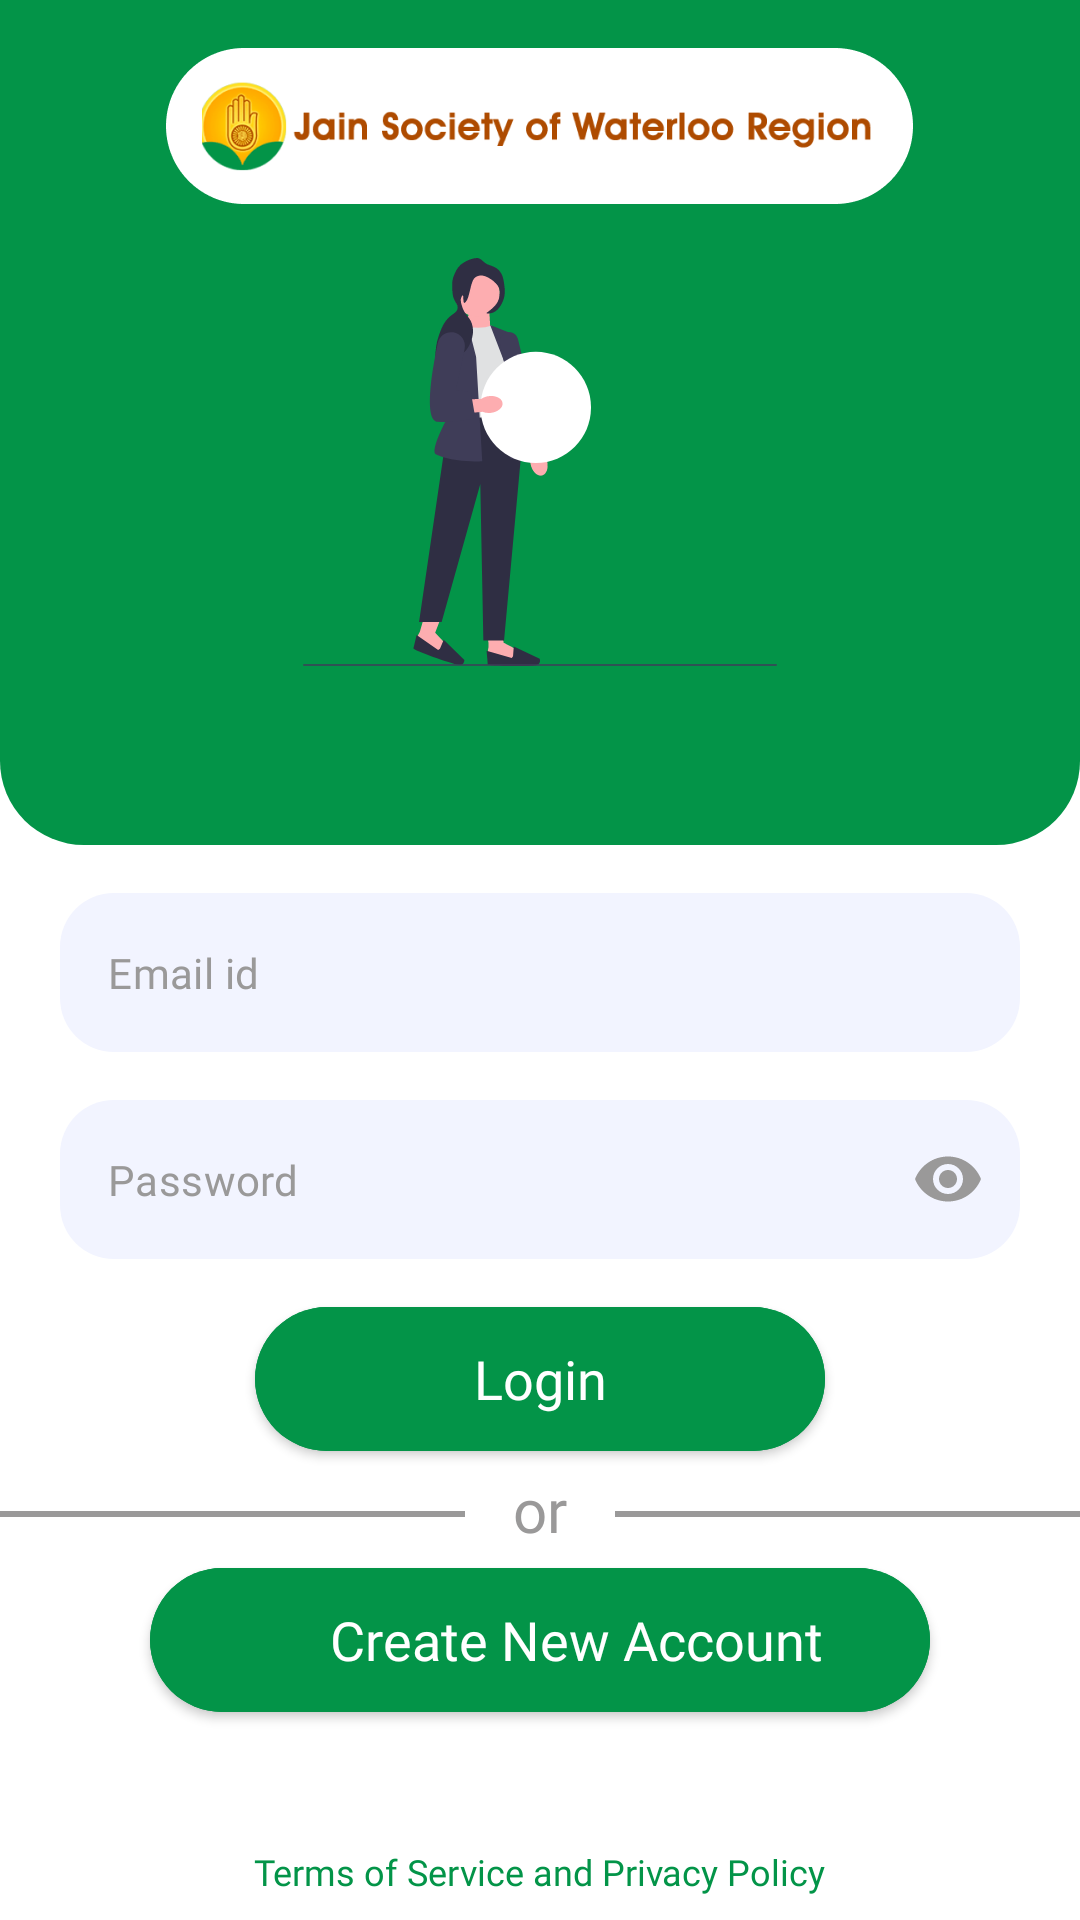

Here is an Android app screen rendered from its layout file. Give the layout XML and the strings, colors and styles it references.
<!-- AndroidManifest.xml: application theme MyTheme.CollageProject -->
<!-- res/layout/activity_login.xml -->
<?xml version="1.0" encoding="utf-8"?>
<androidx.constraintlayout.widget.ConstraintLayout xmlns:android="http://schemas.android.com/apk/res/android"
    xmlns:app="http://schemas.android.com/apk/res-auto"
    xmlns:tools="http://schemas.android.com/tools"
    android:layout_width="match_parent"
    android:layout_height="match_parent"
    android:background="@color/white"
    tools:context=".view.LoginActivity">

    <LinearLayout
        android:layout_width="0dp"
        android:layout_height="0dp"
        android:background="@drawable/login_back"
        android:orientation="vertical"
        app:layout_constraintBottom_toBottomOf="@id/guideline"
        app:layout_constraintEnd_toEndOf="parent"
        app:layout_constraintStart_toStartOf="parent"
        app:layout_constraintTop_toTopOf="parent">

        <ImageView
            android:layout_width="wrap_content"
            android:layout_height="wrap_content"
            android:layout_gravity="center"
            android:layout_marginTop="16dp"
            android:src="@drawable/first_image" />

    </LinearLayout>

    <ImageView
        android:layout_width="158dp"
        android:layout_height="136dp"
        android:layout_gravity="center"
        android:layout_marginTop="26dp"
        android:src="@drawable/login_img"
        app:layout_constraintBottom_toBottomOf="@id/guideline"
        app:layout_constraintEnd_toEndOf="parent"
        app:layout_constraintStart_toStartOf="parent"
        app:layout_constraintTop_toTopOf="parent" />

    <androidx.constraintlayout.widget.Guideline
        android:id="@+id/guideline"
        android:layout_width="wrap_content"
        android:layout_height="wrap_content"
        android:orientation="horizontal"
        app:layout_constraintGuide_percent="0.44" />

    <com.google.android.material.textfield.TextInputLayout
        android:id="@+id/emailInputLayout"
        style="@style/Widget.MaterialComponents.TextInputLayout.OutlinedBox"
        android:layout_width="match_parent"
        android:layout_height="wrap_content"
        android:layout_marginStart="20dp"
        android:layout_marginTop="16dp"
        android:layout_marginEnd="20dp"
        android:elevation="6dp"
        app:boxBackgroundColor="#F2F4FF"
        app:boxCornerRadiusBottomEnd="18dp"
        app:boxCornerRadiusBottomStart="18dp"
        app:boxCornerRadiusTopEnd="18dp"
        app:boxCornerRadiusTopStart="18dp"
        app:boxStrokeErrorColor="@color/gnt_red"
        app:boxStrokeWidth="0dp"
        app:hintEnabled="false"
        app:layout_constraintEnd_toEndOf="parent"
        app:layout_constraintStart_toStartOf="parent"
        app:layout_constraintTop_toTopOf="@+id/guideline">

        <com.google.android.material.textfield.TextInputEditText
            android:id="@+id/emailEditText"
            android:layout_width="match_parent"
            android:layout_height="wrap_content"
            android:fontFamily="@font/work_sans_regular"
            android:hint="Email id"
            android:imeOptions="actionNext"
            android:inputType="textEmailAddress"
            android:textColor="@color/black"
            android:textColorHint="@color/grey"
            android:textSize="14sp" />

    </com.google.android.material.textfield.TextInputLayout>

    <com.google.android.material.textfield.TextInputLayout
        android:id="@+id/passwordInputLayout"
        style="@style/Widget.MaterialComponents.TextInputLayout.OutlinedBox"
        android:layout_width="match_parent"
        android:layout_height="wrap_content"
        android:layout_marginStart="20dp"
        android:layout_marginTop="16dp"
        android:layout_marginEnd="20dp"
        android:elevation="6dp"
        app:boxBackgroundColor="#F2F4FF"
        app:boxCornerRadiusBottomEnd="18dp"
        app:boxCornerRadiusBottomStart="18dp"
        app:boxCornerRadiusTopEnd="18dp"
        app:boxCornerRadiusTopStart="18dp"
        app:boxStrokeErrorColor="@color/gnt_red"
        app:boxStrokeWidth="0dp"
        app:endIconMode="password_toggle"
        app:hintEnabled="false"
        app:endIconTint="@color/grey"
        app:layout_constraintEnd_toEndOf="parent"
        app:layout_constraintStart_toStartOf="parent"
        app:layout_constraintTop_toBottomOf="@+id/emailInputLayout">

        <com.google.android.material.textfield.TextInputEditText
            android:id="@+id/passwordEditText"
            android:layout_width="match_parent"
            android:layout_height="wrap_content"
            android:fontFamily="@font/work_sans_regular"
            android:hint="Password"
            android:imeOptions="actionDone"
            android:inputType="textPassword"
            android:textColor="@color/black"
            android:textColorHint="@color/grey"
            android:textSize="14sp" />

    </com.google.android.material.textfield.TextInputLayout>

    <com.google.android.material.button.MaterialButton
        android:id="@+id/loginButton"
        style="@style/MyButton"
        android:layout_width="190dp"
        android:layout_height="48dp"
        android:layout_marginTop="16dp"
        android:insetLeft="0dp"
        android:insetTop="0dp"
        android:insetRight="0dp"
        android:insetBottom="0dp"
        android:text="Login"
        app:layout_constraintEnd_toEndOf="parent"
        app:layout_constraintStart_toStartOf="parent"
        app:layout_constraintTop_toBottomOf="@id/passwordInputLayout" />

    <TextView
        android:id="@+id/orText"
        android:layout_width="wrap_content"
        android:layout_height="wrap_content"
        android:layout_marginTop="6dp"
        android:fontFamily="@font/work_sans_semi_bold"
        android:text="or"
        android:textColor="@color/grey"
        android:textSize="20sp"
        app:layout_constraintEnd_toEndOf="parent"
        app:layout_constraintStart_toStartOf="parent"
        app:layout_constraintTop_toBottomOf="@+id/loginButton" />

    <View
        android:layout_width="0dp"
        android:layout_height="2dp"
        android:layout_marginTop="3dp"
        android:layout_marginEnd="16dp"
        android:background="@color/grey"
        app:layout_constraintBottom_toBottomOf="@id/orText"
        app:layout_constraintEnd_toStartOf="@id/orText"
        app:layout_constraintStart_toStartOf="parent"
        app:layout_constraintTop_toTopOf="@id/orText" />

    <View
        android:layout_width="0dp"
        android:layout_height="2dp"
        android:layout_marginStart="16dp"
        android:layout_marginTop="3dp"
        android:background="@color/grey"
        app:layout_constraintBottom_toBottomOf="@id/orText"
        app:layout_constraintEnd_toEndOf="parent"
        app:layout_constraintStart_toEndOf="@id/orText"
        app:layout_constraintTop_toTopOf="@id/orText" />

    <com.google.android.material.button.MaterialButton
        android:id="@+id/createAccountButton"
        style="@style/MyButton"
        android:layout_width="260dp"
        android:layout_height="48dp"
        android:layout_marginTop="6dp"
        android:insetLeft="0dp"
        android:insetTop="0dp"
        android:insetRight="0dp"
        android:insetBottom="0dp"
        android:paddingLeft="40dp"
        android:text="Create New Account"
        app:layout_constraintEnd_toEndOf="parent"
        app:layout_constraintStart_toStartOf="parent"
        app:layout_constraintTop_toBottomOf="@id/orText" />

    <ImageView
        android:layout_width="26dp"
        android:layout_height="26dp"
        android:layout_marginStart="18dp"
        android:elevation="6dp"
        android:src="@drawable/add_circle"
        app:layout_constraintBottom_toBottomOf="@id/createAccountButton"
        app:layout_constraintStart_toStartOf="@id/createAccountButton"
        app:layout_constraintTop_toTopOf="@id/createAccountButton" />

    <TextView
        android:layout_width="wrap_content"
        android:layout_height="wrap_content"
        android:layout_marginBottom="8dp"
        android:fontFamily="@font/work_sans_medium"
        android:text="Terms of Service and Privacy Policy"
        android:textColor="@color/toolbar_color"
        android:textSize="12sp"
        app:layout_constraintBottom_toBottomOf="parent"
        app:layout_constraintEnd_toEndOf="parent"
        app:layout_constraintStart_toStartOf="parent" />

</androidx.constraintlayout.widget.ConstraintLayout>
<!-- resources referenced by this layout -->
<resources>
  <color name="black">#FF000000</color>
  <color name="gnt_red">#FF0000</color>
  <color name="grey">#9A9999</color>
  <color name="toolbar_color">#039448</color>
  <color name="white">#FFFFFFFF</color>
  <!-- drawable first_image: png bitmap (drawable-hdpi, 6449 bytes) -->
  <!-- drawable login_back (drawable) -->
  <?xml version="1.0" encoding="utf-8"?>
  <shape xmlns:android="http://schemas.android.com/apk/res/android"
      android:shape="rectangle">
  
      <solid android:color="@color/toolbar_color"/>
      <corners android:bottomLeftRadius="28dp"
          android:bottomRightRadius="28dp"/>
  
  </shape>
  <!-- drawable login_img: vector/xml drawable (drawable, 7428 chars, omitted) -->
  <style name="MyButton">
          <item name="android:backgroundTint">@color/toolbar_color</item>
          <item name="android:fontFamily">@font/work_sans_semi_bold</item>
          <item name="android:textColor">@color/white</item>
          <item name="android:textAllCaps">false</item>
          <item name="android:textSize">18sp</item>
          <item name="android:letterSpacing">0</item>
          <item name="cornerRadius">24dp</item>
      </style>
  <style name="MyTheme.CollageProject" parent="Theme.MaterialComponents.DayNight.NoActionBar">
          <item name="android:statusBarColor">@color/taskbar_color</item>
          <item name="android:windowLightStatusBar">true</item>
          <item name="colorPrimary">@color/toolbar_color</item>
          <item name="colorSecondary">@color/toolbar_color</item>
          <item name="colorPrimaryVariant">@color/toolbar_color</item>
      </style>
  <color name="taskbar_color">#039448</color>
</resources>
